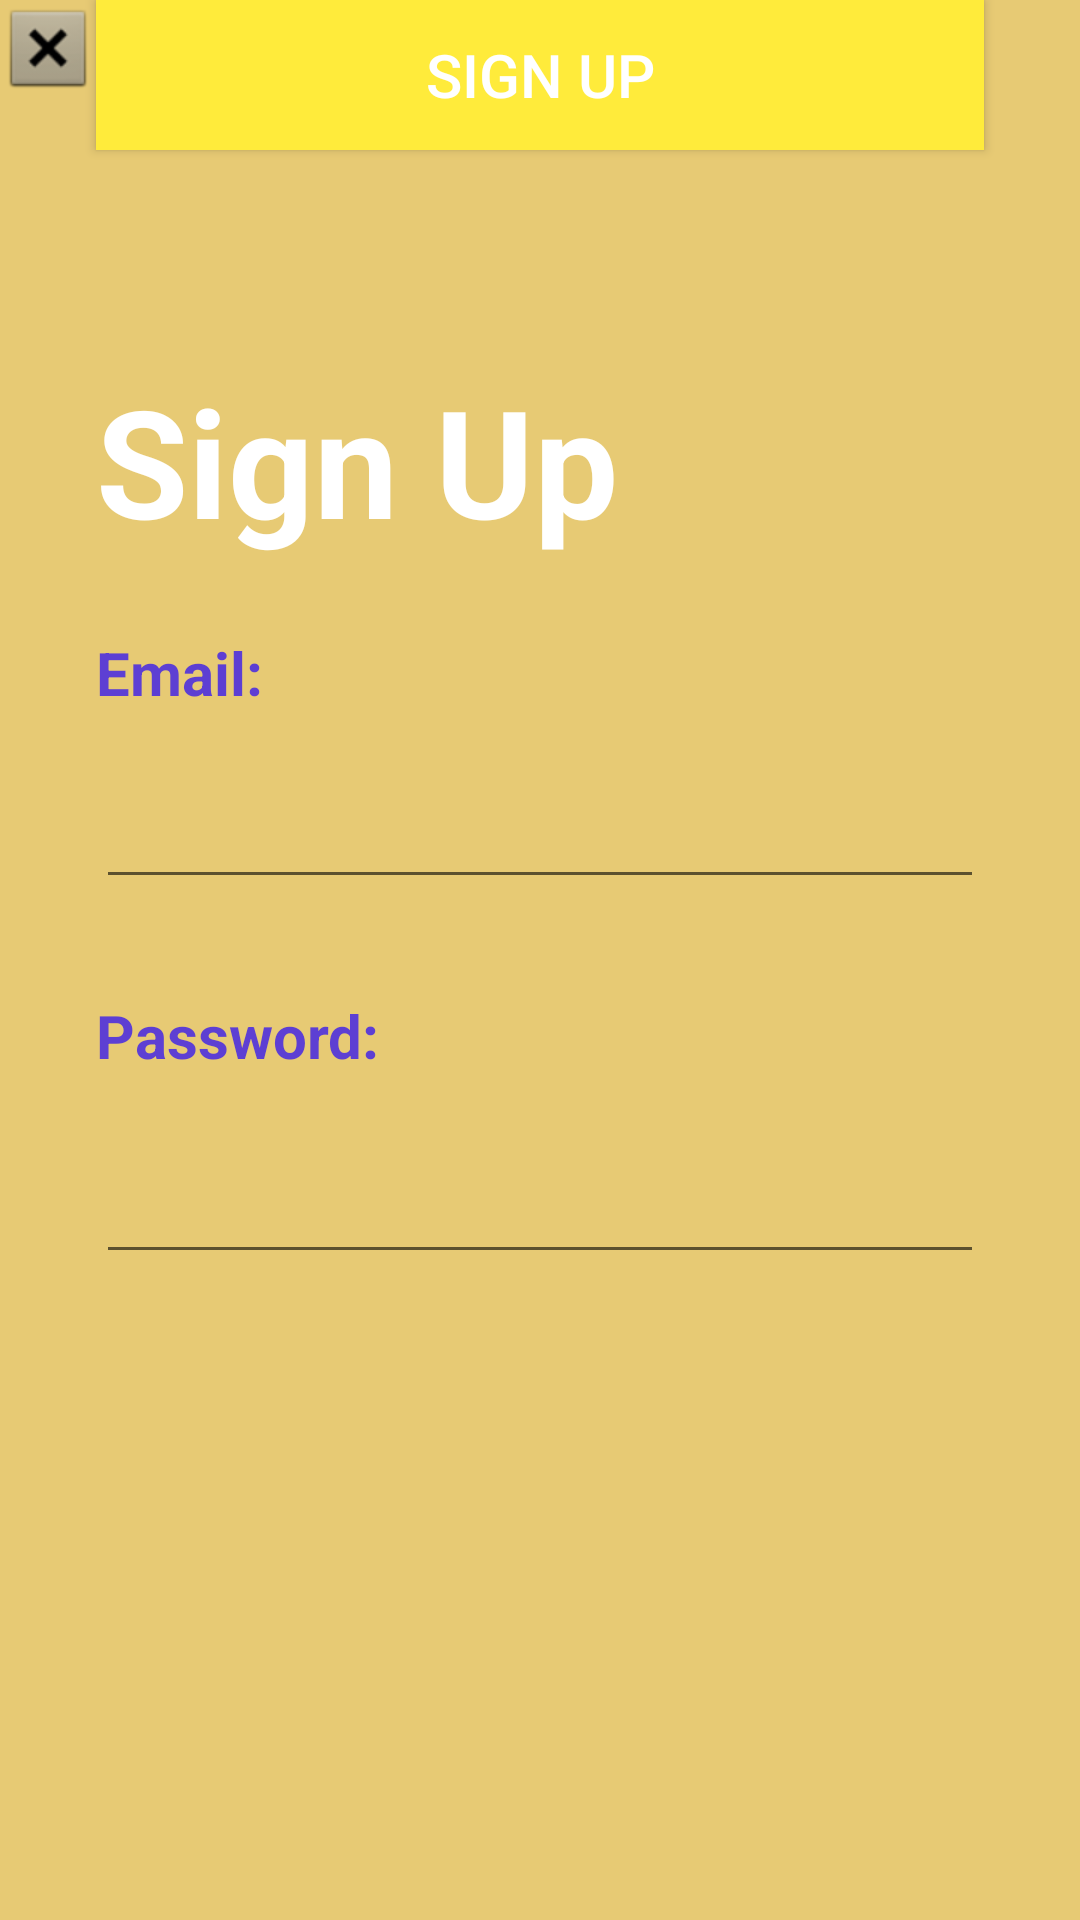

Layout XML and referenced resources for this Android screen:
<!-- AndroidManifest.xml: application theme Theme._2006project -->
<!-- res/layout/activity_sign_up.xml -->
<?xml version="1.0" encoding="utf-8"?>
<androidx.constraintlayout.widget.ConstraintLayout xmlns:android="http://schemas.android.com/apk/res/android"
    xmlns:app="http://schemas.android.com/apk/res-auto"
    xmlns:tools="http://schemas.android.com/tools"
    android:id="@+id/main"
    android:layout_width="match_parent"
    android:layout_height="match_parent"
    android:background="#E7CA74"
    tools:context=".LoginActivity">

    <ImageView
        android:id="@+id/cancelBtn"
        android:layout_width="wrap_content"
        android:layout_height="wrap_content"
        android:clickable="true"
        android:focusable="true"
        android:contentDescription="Cancel"
        app:layout_constraintStart_toStartOf="parent"
        app:layout_constraintTop_toTopOf="parent"
        app:srcCompat="@android:drawable/btn_dialog" />

    <TextView
        android:id="@+id/textView2"
        android:layout_width="wrap_content"
        android:layout_height="wrap_content"
        android:layout_marginStart="32dp"
        android:layout_marginTop="120dp"
        android:text="Sign Up"
        android:textColor="#ffffff"
        android:textSize="50sp"
        android:textStyle="bold"
        app:layout_constraintStart_toStartOf="parent"
        app:layout_constraintTop_toTopOf="parent" />

    <TextView
        android:id="@+id/textView3"
        android:layout_width="wrap_content"
        android:layout_height="wrap_content"
        android:layout_marginTop="24dp"
        android:text="Email:"
        android:textColor="#5D3FD3"
        android:textSize="20sp"
        android:textStyle="bold"
        app:layout_constraintStart_toStartOf="@+id/textView2"
        app:layout_constraintTop_toBottomOf="@+id/textView2" />

    <EditText
        android:id="@+id/editTextTextUser"
        android:layout_width="0dp"
        android:layout_height="50dp"
        android:layout_marginTop="12dp"
        android:layout_marginEnd="32dp"
        android:ems="10"
        android:inputType="textEmailAddress"
        android:padding="8dp"
        android:textSize="20sp"

        app:layout_constraintEnd_toEndOf="parent"
        app:layout_constraintHorizontal_bias="0.0"
        app:layout_constraintStart_toStartOf="@+id/textView3"
        app:layout_constraintTop_toBottomOf="@+id/textView3" />

    <TextView
        android:id="@+id/textView4"
        android:layout_width="wrap_content"
        android:layout_height="wrap_content"
        android:layout_marginTop="32dp"
        android:text="Password:"
        android:textColor="#5D3FD3"
        android:textSize="20sp"
        android:textStyle="bold"
        app:layout_constraintStart_toStartOf="@+id/editTextTextUser"
        app:layout_constraintTop_toBottomOf="@+id/editTextTextUser" />

    <EditText
        android:id="@+id/editTextTextPassword"
        android:layout_width="0dp"
        android:layout_height="50dp"
        android:layout_marginTop="16dp"
        android:layout_marginEnd="32dp"
        android:ems="10"
        android:inputType="textPassword"
        android:padding="8dp"
        android:textSize="20sp"

        app:layout_constraintEnd_toEndOf="parent"
        app:layout_constraintHorizontal_bias="0.0"
        app:layout_constraintStart_toStartOf="@+id/textView3"
        app:layout_constraintTop_toBottomOf="@+id/textView4" />

    <Button
        android:id="@+id/button"
        android:layout_width="0dp"
        android:layout_height="50dp"
        android:background="#FFEB3B"
        android:backgroundTint="#FFEB3B"
        android:text="Sign Up"
        android:textColor="#ffffff"
        android:textSize="20sp"
        app:layout_constraintEnd_toEndOf="@+id/editTextTextPassword"
        app:layout_constraintStart_toStartOf="@+id/editTextTextPassword"
        tools:layout_editor_absoluteY="502dp" />

</androidx.constraintlayout.widget.ConstraintLayout>
<!-- resources referenced by this layout -->
<resources>
  <style name="Theme._2006project" parent="Theme.MaterialComponents.DayNight.NoActionBar">
          
          <item name="colorPrimary">@color/purple_500</item>
          <item name="colorPrimaryVariant">@color/purple_700</item>
          <item name="colorOnPrimary">@color/white</item>
          
          <item name="colorSecondary">@color/teal_200</item>
          <item name="colorSecondaryVariant">@color/teal_700</item>
          <item name="colorOnSecondary">@color/black</item>
          
          <item name="android:statusBarColor">?attr/colorPrimaryVariant</item>
          
      </style>
  <!-- not gathered from this repository: default colours our renderer supplied (Android Studio template values) -->
  <color name="purple_500">#FF6200EE</color>
  <color name="purple_700">#FF3700B3</color>
  <color name="teal_200">#FF03DAC5</color>
  <color name="teal_700">#FF018786</color>
  <color name="black">#FF000000</color>
  <color name="white">#FFFFFFFF</color>
</resources>
